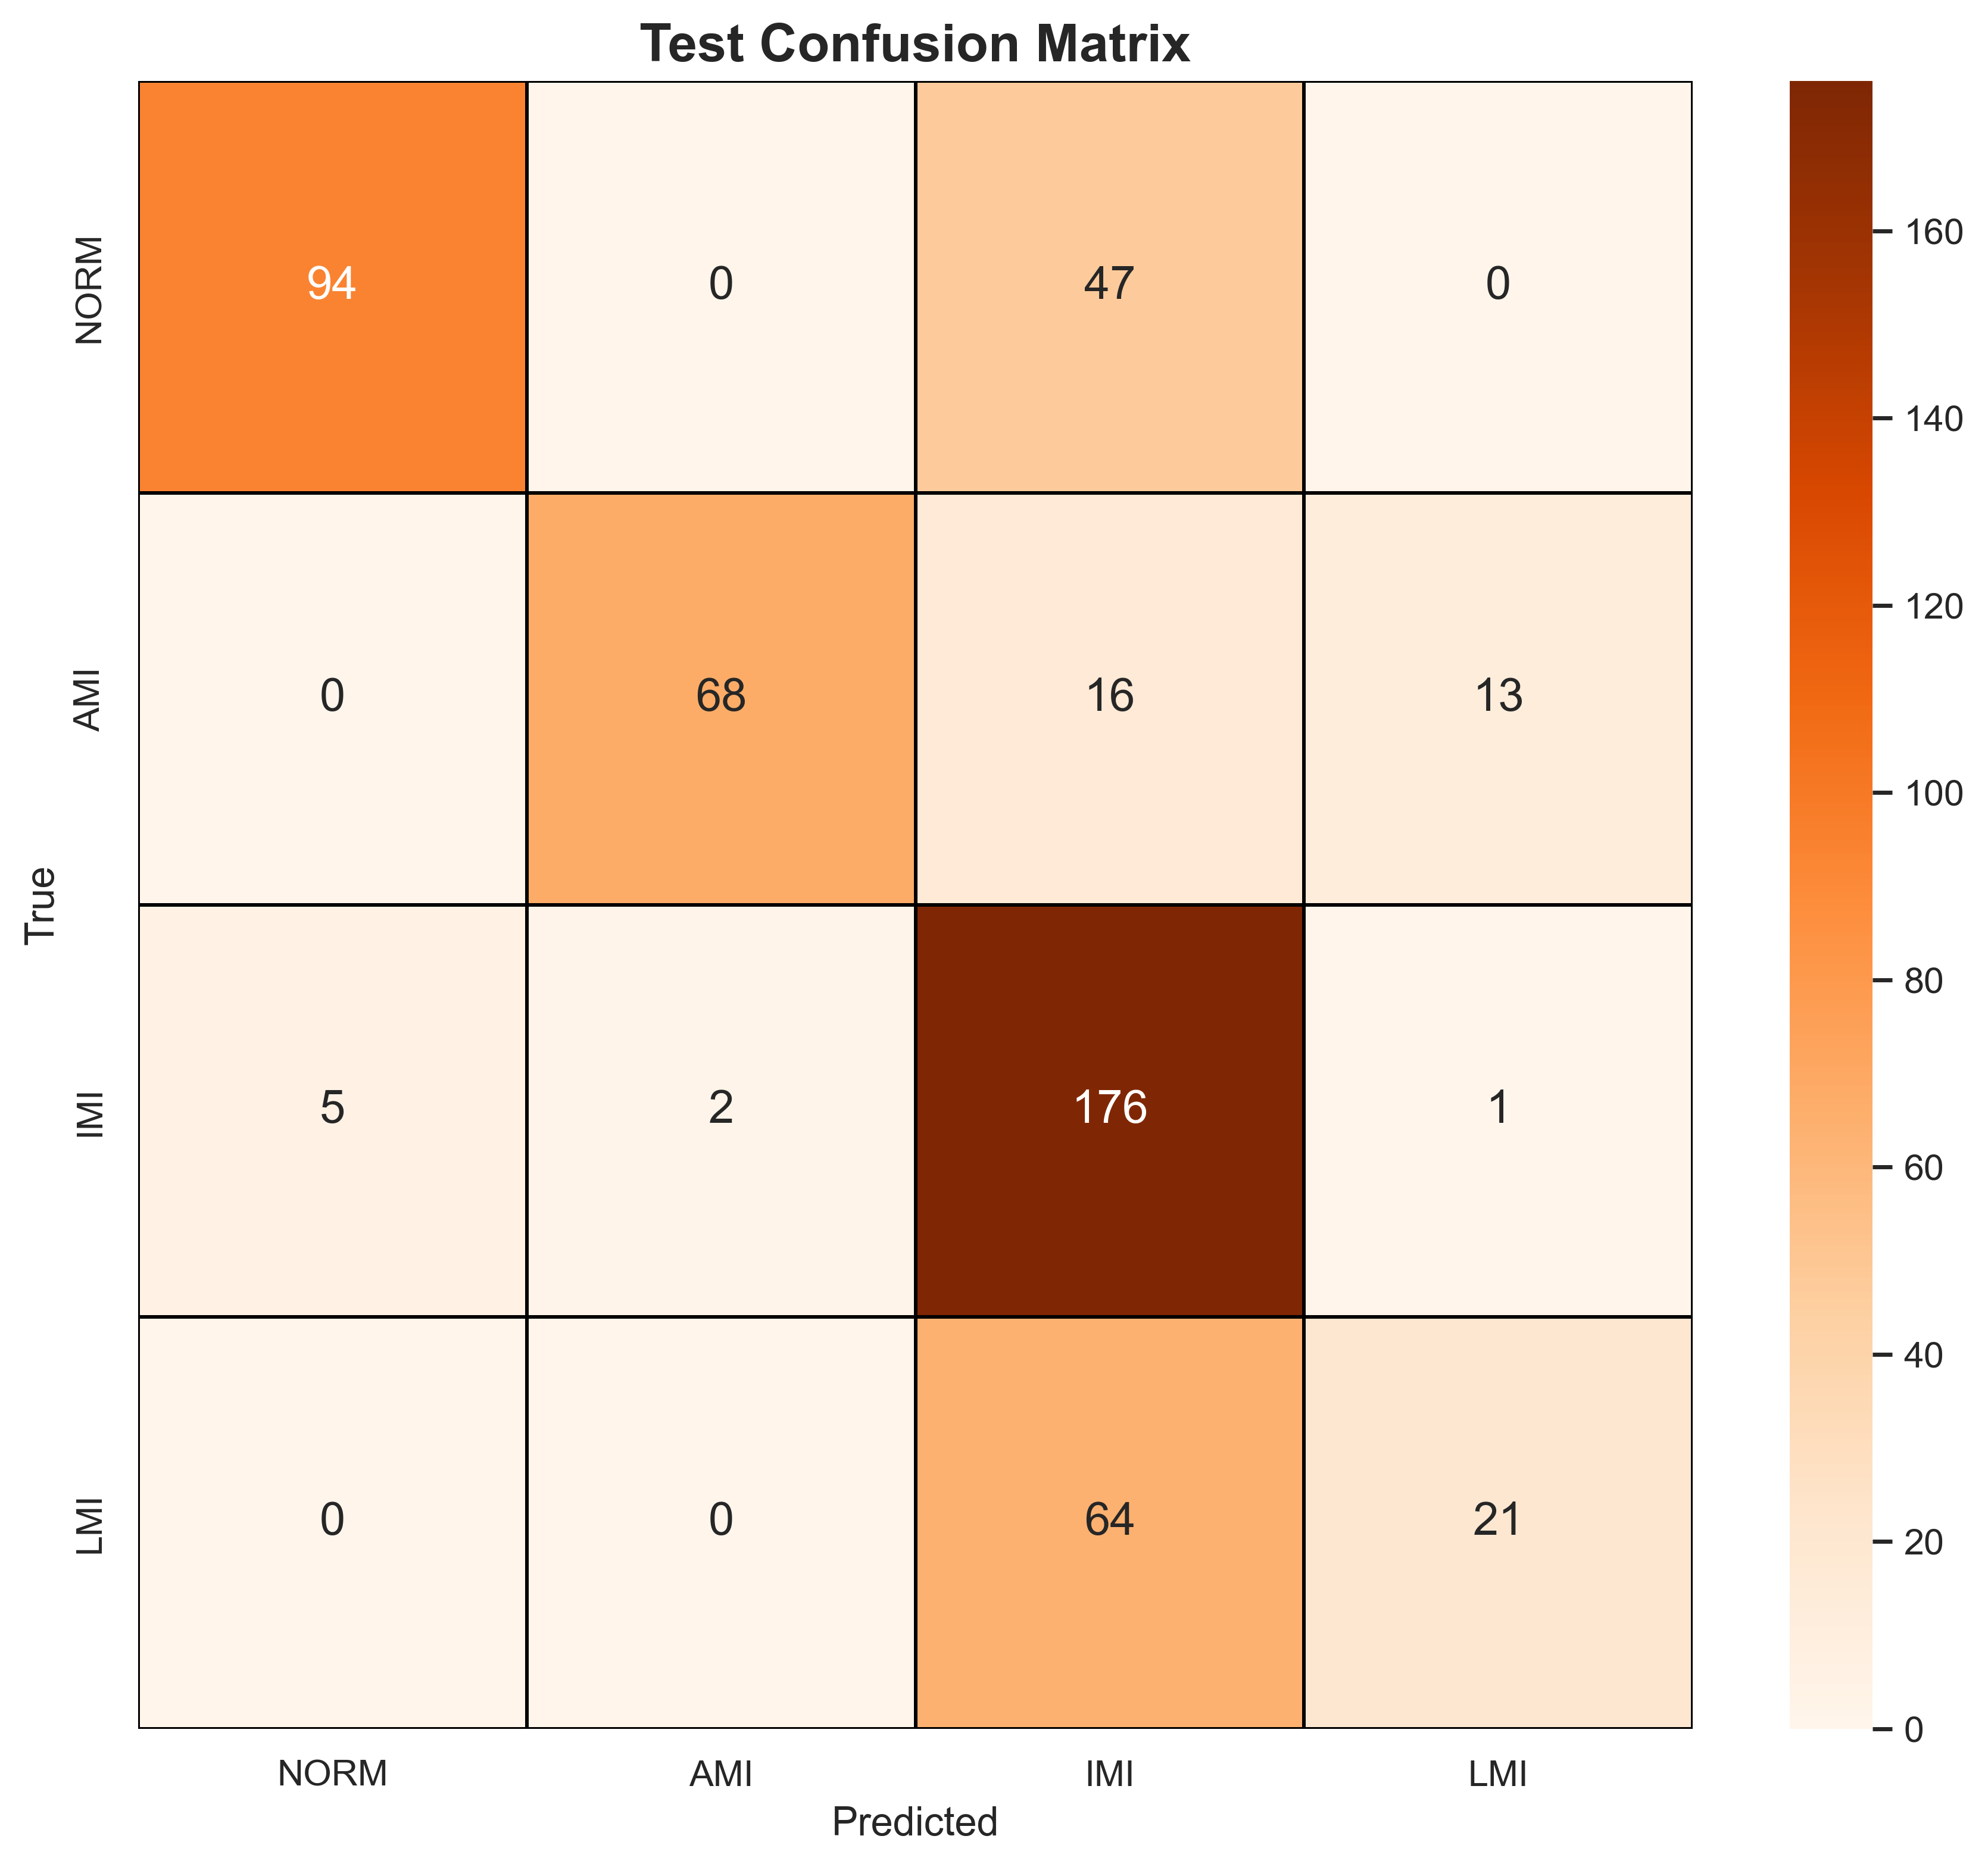

Source data for this figure (header and first rows):
, NORM, AMI, IMI, LMI
NORM, 94, 0, 47, 0
AMI, 0, 68, 16, 13
IMI, 5, 2, 176, 1
LMI, 0, 0, 64, 21
